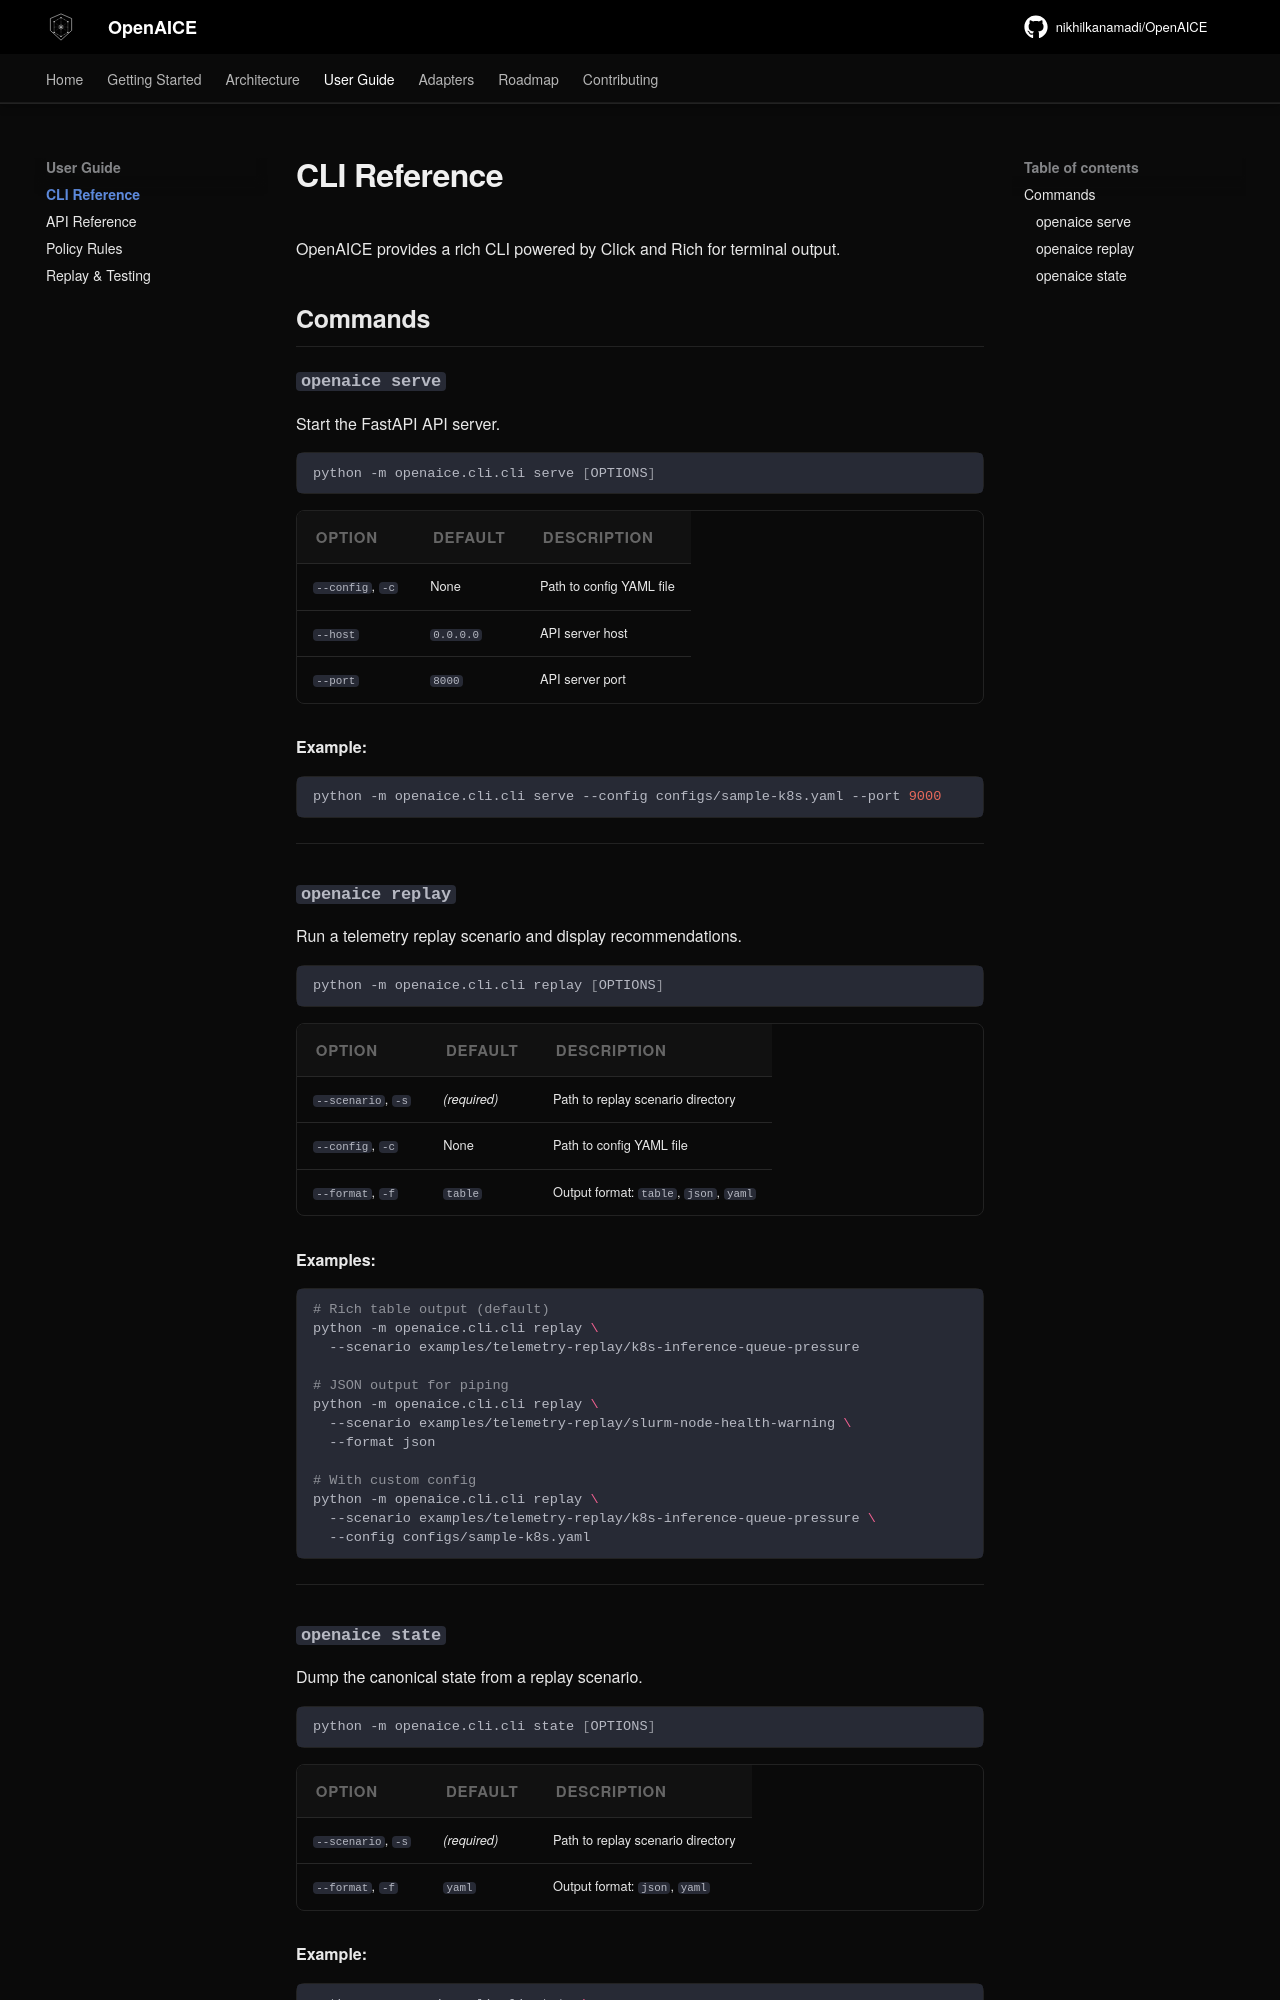

repository: nikhilkanamadi/OpenAICE · page: guide/cli/index.html · generator: mkdocs

# CLI Reference

OpenAICE provides a rich CLI powered by Click and Rich for terminal output.

## Commands

### `openaice serve`

Start the FastAPI API server.

```bash
python -m openaice.cli.cli serve [OPTIONS]
```

| Option | Default | Description |
|--------|---------|-------------|
| `--config`, `-c` | None | Path to config YAML file |
| `--host` | `0.0.0.0` | API server host |
| `--port` | `8000` | API server port |

**Example:**

```bash
python -m openaice.cli.cli serve --config configs/sample-k8s.yaml --port 9000
```

---

### `openaice replay`

Run a telemetry replay scenario and display recommendations.

```bash
python -m openaice.cli.cli replay [OPTIONS]
```

| Option | Default | Description |
|--------|---------|-------------|
| `--scenario`, `-s` | *(required)* | Path to replay scenario directory |
| `--config`, `-c` | None | Path to config YAML file |
| `--format`, `-f` | `table` | Output format: `table`, `json`, `yaml` |

**Examples:**

```bash
# Rich table output (default)
python -m openaice.cli.cli replay \
  --scenario examples/telemetry-replay/k8s-inference-queue-pressure

# JSON output for piping
python -m openaice.cli.cli replay \
  --scenario examples/telemetry-replay/slurm-node-health-warning \
  --format json

# With custom config
python -m openaice.cli.cli replay \
  --scenario examples/telemetry-replay/k8s-inference-queue-pressure \
  --config configs/sample-k8s.yaml
```

---
